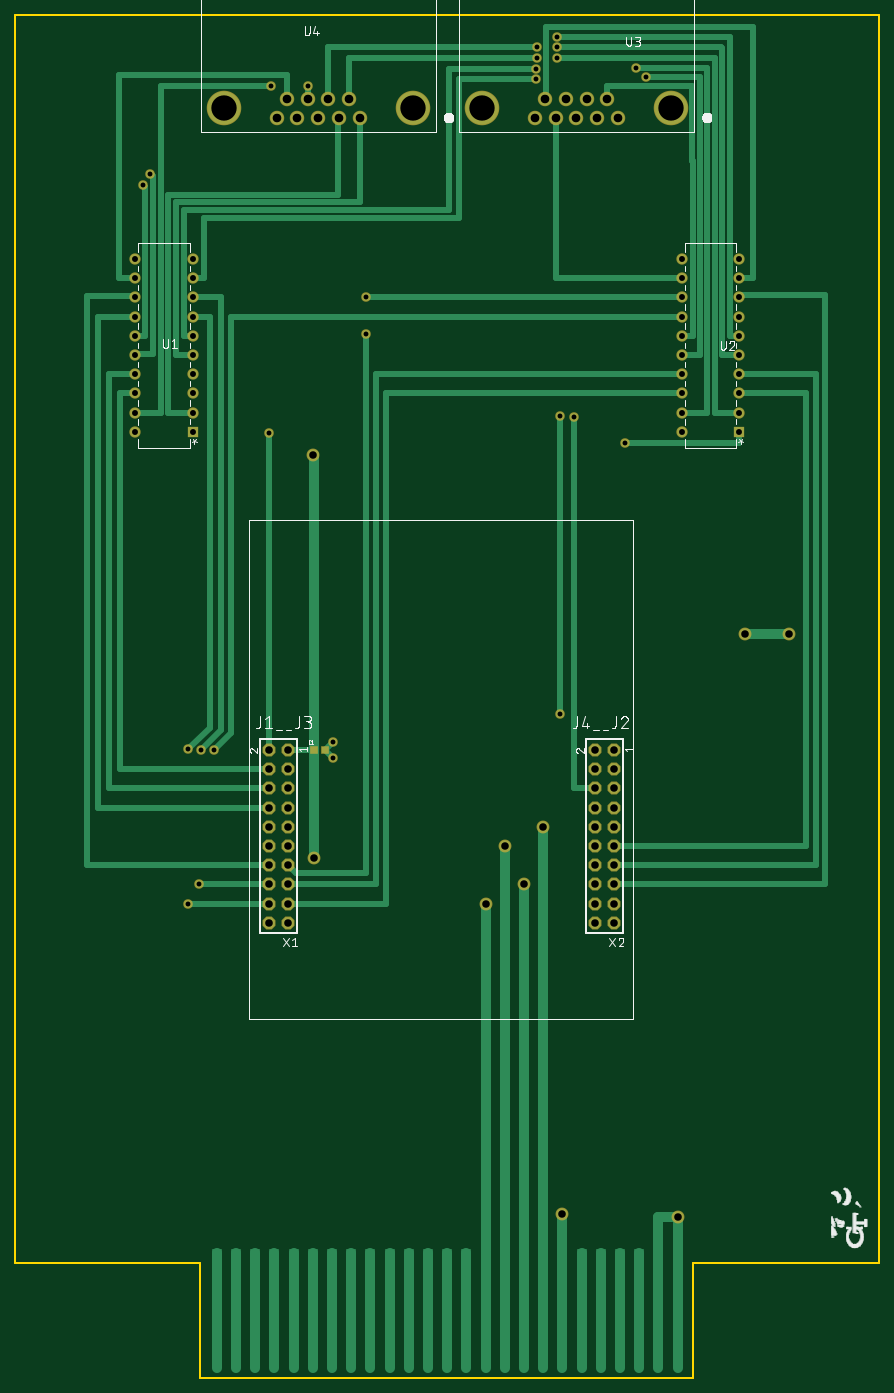
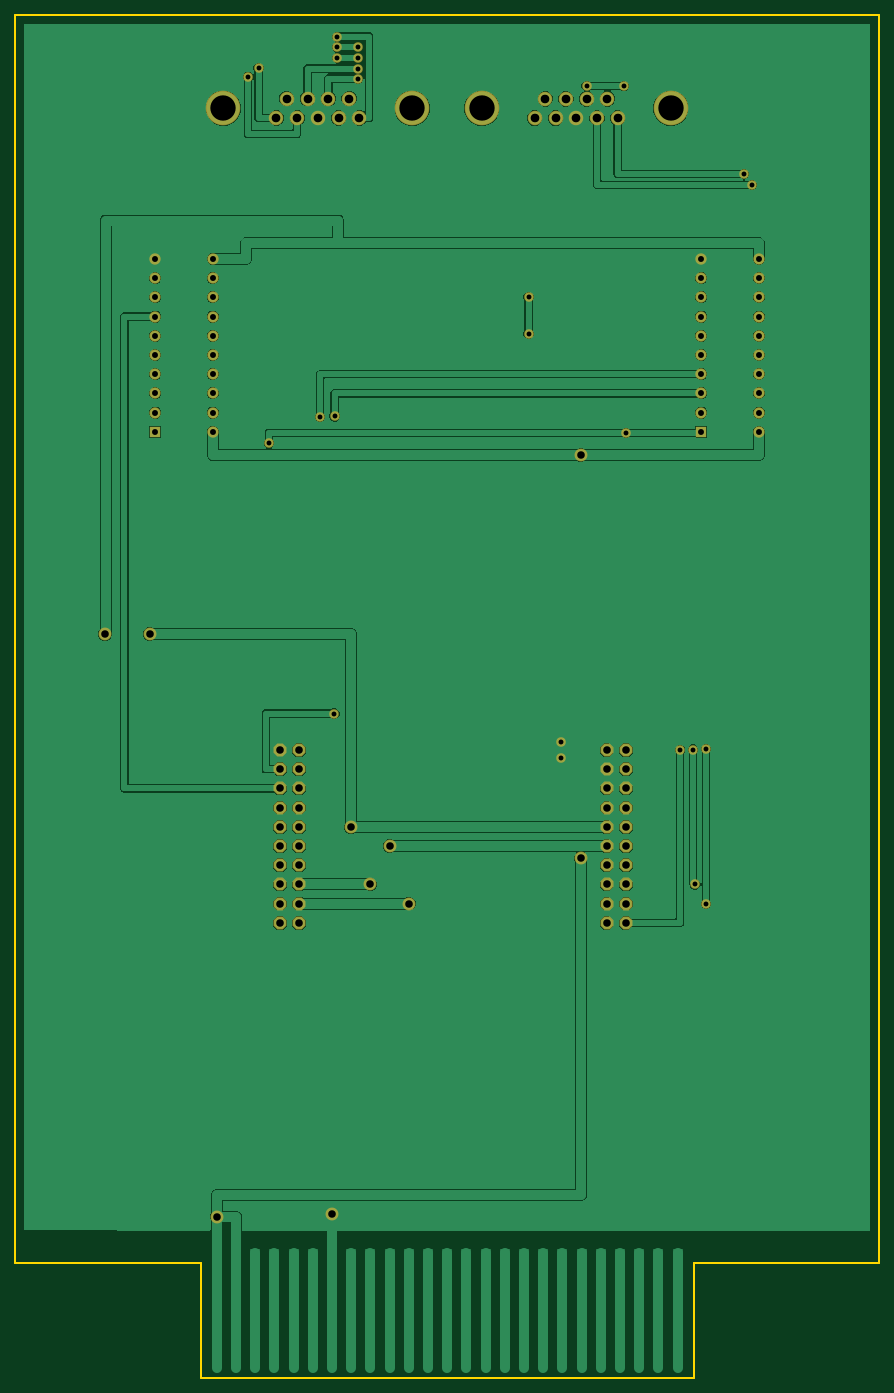
Circuit board: 7 layer files. Board 114.3 x 180.3 mm.
- bottom_copper: copper_bottom_l4.gbr (98447 bytes)
- top_copper: copper_top_l1.gbr (9855 bytes)
- drill: drill_1_16.xln (2089 bytes)
- outline: profile.gbr (337 bytes)
- top_silk: silkscreen_top.gbr (49656 bytes)
- bottom_mask: soldermask_bottom.gbr (3105 bytes)
- top_mask: soldermask_top.gbr (3175 bytes)

=== bottom_copper: copper_bottom_l4.gbr (98447 bytes, source omitted) ===
=== top_copper: copper_top_l1.gbr (9855 bytes, source omitted) ===
=== drill: drill_1_16.xln ===
M48
;GenerationSoftware,Autodesk,EAGLE,9.6.2*%
;CreationDate,2021-07-29T21:08:28Z*%
FMAT,2
ICI,OFF
METRIC,TZ,000.000
T5C0.650
T4C0.787
T3C1.000
T2C1.143
T1C3.353
%
G90
M71
T1
X-31985Y80674
X-6991Y80674
X2184Y80687
X27178Y80687
T2
X-24949Y79404
X-23603Y81944
X-22231Y79404
X-20860Y81944
X-19488Y79404
X-18117Y81944
X-16745Y79404
X-15373Y81944
X-14002Y79404
X9220Y79417
X10566Y81957
X11938Y79417
X13310Y81957
X14681Y79417
X16053Y81957
X17424Y79417
X18796Y81957
X20168Y79417
T3
X19685Y-19431
X19685Y-16891
X28067Y-65913
X-20098Y34862
X-20066Y-18542
X2667Y-24511
X5207Y-16891
X7772Y-21971
X10287Y-14351
X36957Y11144
X42863Y11176
X12827Y-65532
X17145Y-27051
X19685Y-27051
X17145Y-24511
X-23495Y-4191
X-26035Y-4191
X-23495Y-6731
X-26035Y-6731
X-23495Y-9271
X-26035Y-9271
X-23495Y-11811
X-26035Y-11811
X-23495Y-14351
X-26035Y-14351
X-23495Y-16891
X-26035Y-16891
X-23495Y-19431
X-26035Y-19431
X-23495Y-21971
X-26035Y-21971
X-23495Y-24511
X-26035Y-24511
X-23495Y-27051
X-26035Y-27051
X19685Y-4191
X17145Y-4191
X19685Y-6731
X17145Y-6731
X19685Y-9271
X17145Y-9271
X19685Y-11811
X17145Y-11811
X19685Y-14351
X17145Y-14351
X19685Y-24511
X17145Y-16891
X17145Y-21971
X17145Y-19431
X19685Y-21971
T4
X28607Y45529
X-36036Y48069
X28607Y42990
X28607Y40450
X28607Y37910
X-36036Y37910
X-36036Y40450
X-36036Y42990
X-36036Y45529
X28607Y48069
X-36036Y50609
X-36036Y53149
X-36036Y55689
X-36036Y58229
X-36036Y60769
X-43656Y60769
X-43656Y58229
X-43656Y55689
X-43656Y53149
X-43656Y50609
X-43656Y48069
X-43656Y45529
X-43656Y42990
X-43656Y40450
X-43656Y37910
X36227Y37910
X36227Y40450
X36227Y42990
X36227Y45529
X36227Y48069
X36227Y50609
X36227Y53149
X36227Y55689
X36227Y58229
X36227Y60769
X28607Y60769
X28607Y58229
X28607Y55689
X28607Y53149
X28607Y50609
T5
X-17463Y-5302
X-17456Y-3080
X12097Y90170
X9430Y88773
X12097Y88773
X9430Y87313
X12097Y87376
X22536Y86036
X23933Y84887
X9392Y84601
X9385Y85941
X-25749Y83630
X12478Y39942
X12509Y635
X14414Y39878
X-13176Y55689
X-13176Y50863
X-33242Y-4223
X-36640Y-24511
X-36640Y-4096
X-35179Y-21971
X-34925Y-4128
X-20860Y83630
X-41688Y72009
X-42704Y70549
X21177Y36386
X-26035Y37751
M30
=== outline: profile.gbr ===
G04 EAGLE Gerber RS-274X export*
G75*
%MOMM*%
%FSLAX34Y34*%
%LPD*%
%IN*%
%IPPOS*%
%AMOC8*
5,1,8,0,0,1.08239X$1,22.5*%
G01*
%ADD10C,0.254000*%


D10*
X-595630Y-720090D02*
X-351155Y-720090D01*
X-351155Y-872490D01*
X301625Y-872490D01*
X301625Y-720090D01*
X547370Y-720090D01*
X547370Y930910D01*
X-595630Y930910D01*
X-595630Y-720090D01*
M02*

=== top_silk: silkscreen_top.gbr (49656 bytes, source omitted) ===
=== bottom_mask: soldermask_bottom.gbr ===
G04 EAGLE Gerber RS-274X export*
G75*
%MOMM*%
%FSLAX34Y34*%
%LPD*%
%INSoldermask Bottom*%
%IPPOS*%
%AMOC8*
5,1,8,0,0,1.08239X$1,22.5*%
G01*
%ADD10P,1.852186X8X292.500000*%
%ADD11R,1.498600X1.498600*%
%ADD12C,1.498600*%
%ADD13C,1.917700*%
%ADD14C,4.572000*%
%ADD15C,1.259600*%
%ADD16C,1.703200*%


D10*
X-234950Y-41910D03*
X-260350Y-41910D03*
X-234950Y-67310D03*
X-260350Y-67310D03*
X-234950Y-92710D03*
X-260350Y-92710D03*
X-234950Y-118110D03*
X-260350Y-118110D03*
X-234950Y-143510D03*
X-260350Y-143510D03*
X-234950Y-168910D03*
X-260350Y-168910D03*
X-234950Y-194310D03*
X-260350Y-194310D03*
X-234950Y-219710D03*
X-260350Y-219710D03*
X-234950Y-245110D03*
X-260350Y-245110D03*
X-234950Y-270510D03*
X-260350Y-270510D03*
X196850Y-41910D03*
X171450Y-41910D03*
X196850Y-67310D03*
X171450Y-67310D03*
X196850Y-92710D03*
X171450Y-92710D03*
X196850Y-118110D03*
X171450Y-118110D03*
X196850Y-143510D03*
X171450Y-143510D03*
X196850Y-168910D03*
X171450Y-168910D03*
X196850Y-194310D03*
X171450Y-194310D03*
X196850Y-219710D03*
X171450Y-219710D03*
X196850Y-245110D03*
X171450Y-245110D03*
X196850Y-270510D03*
X171450Y-270510D03*
D11*
X-360363Y379095D03*
D12*
X-360363Y404495D03*
X-360363Y429895D03*
X-360363Y455295D03*
X-360363Y480695D03*
X-360363Y506095D03*
X-360363Y531495D03*
X-360363Y556895D03*
X-360363Y582295D03*
X-360363Y607695D03*
X-436563Y607695D03*
X-436563Y582295D03*
X-436563Y556895D03*
X-436563Y531495D03*
X-436563Y506095D03*
X-436563Y480695D03*
X-436563Y455295D03*
X-436563Y429895D03*
X-436563Y404495D03*
X-436563Y379095D03*
D11*
X362268Y379095D03*
D12*
X362268Y404495D03*
X362268Y429895D03*
X362268Y455295D03*
X362268Y480695D03*
X362268Y506095D03*
X362268Y531495D03*
X362268Y556895D03*
X362268Y582295D03*
X362268Y607695D03*
X286068Y607695D03*
X286068Y582295D03*
X286068Y556895D03*
X286068Y531495D03*
X286068Y506095D03*
X286068Y480695D03*
X286068Y455295D03*
X286068Y429895D03*
X286068Y404495D03*
X286068Y379095D03*
D13*
X201676Y794170D03*
X187960Y819570D03*
X174244Y794170D03*
X160528Y819570D03*
X146812Y794170D03*
X133096Y819570D03*
X119380Y794170D03*
X105664Y819570D03*
X92202Y794170D03*
D14*
X271780Y806870D03*
X21844Y806870D03*
D13*
X-140018Y794043D03*
X-153734Y819443D03*
X-167450Y794043D03*
X-181166Y819443D03*
X-194882Y794043D03*
X-208598Y819443D03*
X-222314Y794043D03*
X-236030Y819443D03*
X-249492Y794043D03*
D14*
X-69914Y806743D03*
X-319850Y806743D03*
D15*
X-260350Y377508D03*
X211773Y363855D03*
D16*
X280670Y-659130D03*
X-200978Y348615D03*
X-200660Y-185420D03*
D15*
X-349250Y-41275D03*
X-351790Y-219710D03*
X-366395Y-40958D03*
X-366395Y-245110D03*
X-332423Y-42228D03*
X-131763Y508635D03*
X-131763Y556895D03*
X144145Y398780D03*
X125095Y6350D03*
X124778Y399415D03*
D16*
X26670Y-245110D03*
X52070Y-168910D03*
X77724Y-219710D03*
X102870Y-143510D03*
X369570Y111443D03*
X428625Y111760D03*
X128270Y-655320D03*
D15*
X-174562Y-30798D03*
X-174625Y-53023D03*
X-427038Y705485D03*
X-416878Y720090D03*
X-208598Y836295D03*
X-257493Y836295D03*
X93853Y859409D03*
X93917Y846011D03*
X239332Y848868D03*
X225362Y860362D03*
X120968Y873760D03*
X94298Y873125D03*
X120968Y887730D03*
X94298Y887730D03*
X120968Y901700D03*
M02*

=== top_mask: soldermask_top.gbr ===
G04 EAGLE Gerber RS-274X export*
G75*
%MOMM*%
%FSLAX34Y34*%
%LPD*%
%INSoldermask Top*%
%IPPOS*%
%AMOC8*
5,1,8,0,0,1.08239X$1,22.5*%
G01*
%ADD10P,1.852186X8X292.500000*%
%ADD11R,1.498600X1.498600*%
%ADD12C,1.498600*%
%ADD13R,1.153200X1.133200*%
%ADD14C,1.917700*%
%ADD15C,4.572000*%
%ADD16C,1.259600*%
%ADD17C,1.703200*%


D10*
X-234950Y-41910D03*
X-260350Y-41910D03*
X-234950Y-67310D03*
X-260350Y-67310D03*
X-234950Y-92710D03*
X-260350Y-92710D03*
X-234950Y-118110D03*
X-260350Y-118110D03*
X-234950Y-143510D03*
X-260350Y-143510D03*
X-234950Y-168910D03*
X-260350Y-168910D03*
X-234950Y-194310D03*
X-260350Y-194310D03*
X-234950Y-219710D03*
X-260350Y-219710D03*
X-234950Y-245110D03*
X-260350Y-245110D03*
X-234950Y-270510D03*
X-260350Y-270510D03*
X196850Y-41910D03*
X171450Y-41910D03*
X196850Y-67310D03*
X171450Y-67310D03*
X196850Y-92710D03*
X171450Y-92710D03*
X196850Y-118110D03*
X171450Y-118110D03*
X196850Y-143510D03*
X171450Y-143510D03*
X196850Y-168910D03*
X171450Y-168910D03*
X196850Y-194310D03*
X171450Y-194310D03*
X196850Y-219710D03*
X171450Y-219710D03*
X196850Y-245110D03*
X171450Y-245110D03*
X196850Y-270510D03*
X171450Y-270510D03*
D11*
X-360363Y379095D03*
D12*
X-360363Y404495D03*
X-360363Y429895D03*
X-360363Y455295D03*
X-360363Y480695D03*
X-360363Y506095D03*
X-360363Y531495D03*
X-360363Y556895D03*
X-360363Y582295D03*
X-360363Y607695D03*
X-436563Y607695D03*
X-436563Y582295D03*
X-436563Y556895D03*
X-436563Y531495D03*
X-436563Y506095D03*
X-436563Y480695D03*
X-436563Y455295D03*
X-436563Y429895D03*
X-436563Y404495D03*
X-436563Y379095D03*
D11*
X362268Y379095D03*
D12*
X362268Y404495D03*
X362268Y429895D03*
X362268Y455295D03*
X362268Y480695D03*
X362268Y506095D03*
X362268Y531495D03*
X362268Y556895D03*
X362268Y582295D03*
X362268Y607695D03*
X286068Y607695D03*
X286068Y582295D03*
X286068Y556895D03*
X286068Y531495D03*
X286068Y506095D03*
X286068Y480695D03*
X286068Y455295D03*
X286068Y429895D03*
X286068Y404495D03*
X286068Y379095D03*
D13*
X-200420Y-41910D03*
X-185660Y-41910D03*
D14*
X201676Y794170D03*
X187960Y819570D03*
X174244Y794170D03*
X160528Y819570D03*
X146812Y794170D03*
X133096Y819570D03*
X119380Y794170D03*
X105664Y819570D03*
X92202Y794170D03*
D15*
X271780Y806870D03*
X21844Y806870D03*
D14*
X-140018Y794043D03*
X-153734Y819443D03*
X-167450Y794043D03*
X-181166Y819443D03*
X-194882Y794043D03*
X-208598Y819443D03*
X-222314Y794043D03*
X-236030Y819443D03*
X-249492Y794043D03*
D15*
X-69914Y806743D03*
X-319850Y806743D03*
D16*
X-260350Y377508D03*
X211773Y363855D03*
D17*
X280670Y-659130D03*
X-200978Y348615D03*
X-200660Y-185420D03*
D16*
X-349250Y-41275D03*
X-351790Y-219710D03*
X-366395Y-40958D03*
X-366395Y-245110D03*
X-332423Y-42228D03*
X-131763Y508635D03*
X-131763Y556895D03*
X144145Y398780D03*
X125095Y6350D03*
X124778Y399415D03*
D17*
X26670Y-245110D03*
X52070Y-168910D03*
X77724Y-219710D03*
X102870Y-143510D03*
X369570Y111443D03*
X428625Y111760D03*
X128270Y-655320D03*
D16*
X-174562Y-30798D03*
X-174625Y-53023D03*
X-427038Y705485D03*
X-416878Y720090D03*
X-208598Y836295D03*
X-257493Y836295D03*
X93853Y859409D03*
X93917Y846011D03*
X239332Y848868D03*
X225362Y860362D03*
X120968Y873760D03*
X94298Y873125D03*
X120968Y887730D03*
X94298Y887730D03*
X120968Y901700D03*
M02*

